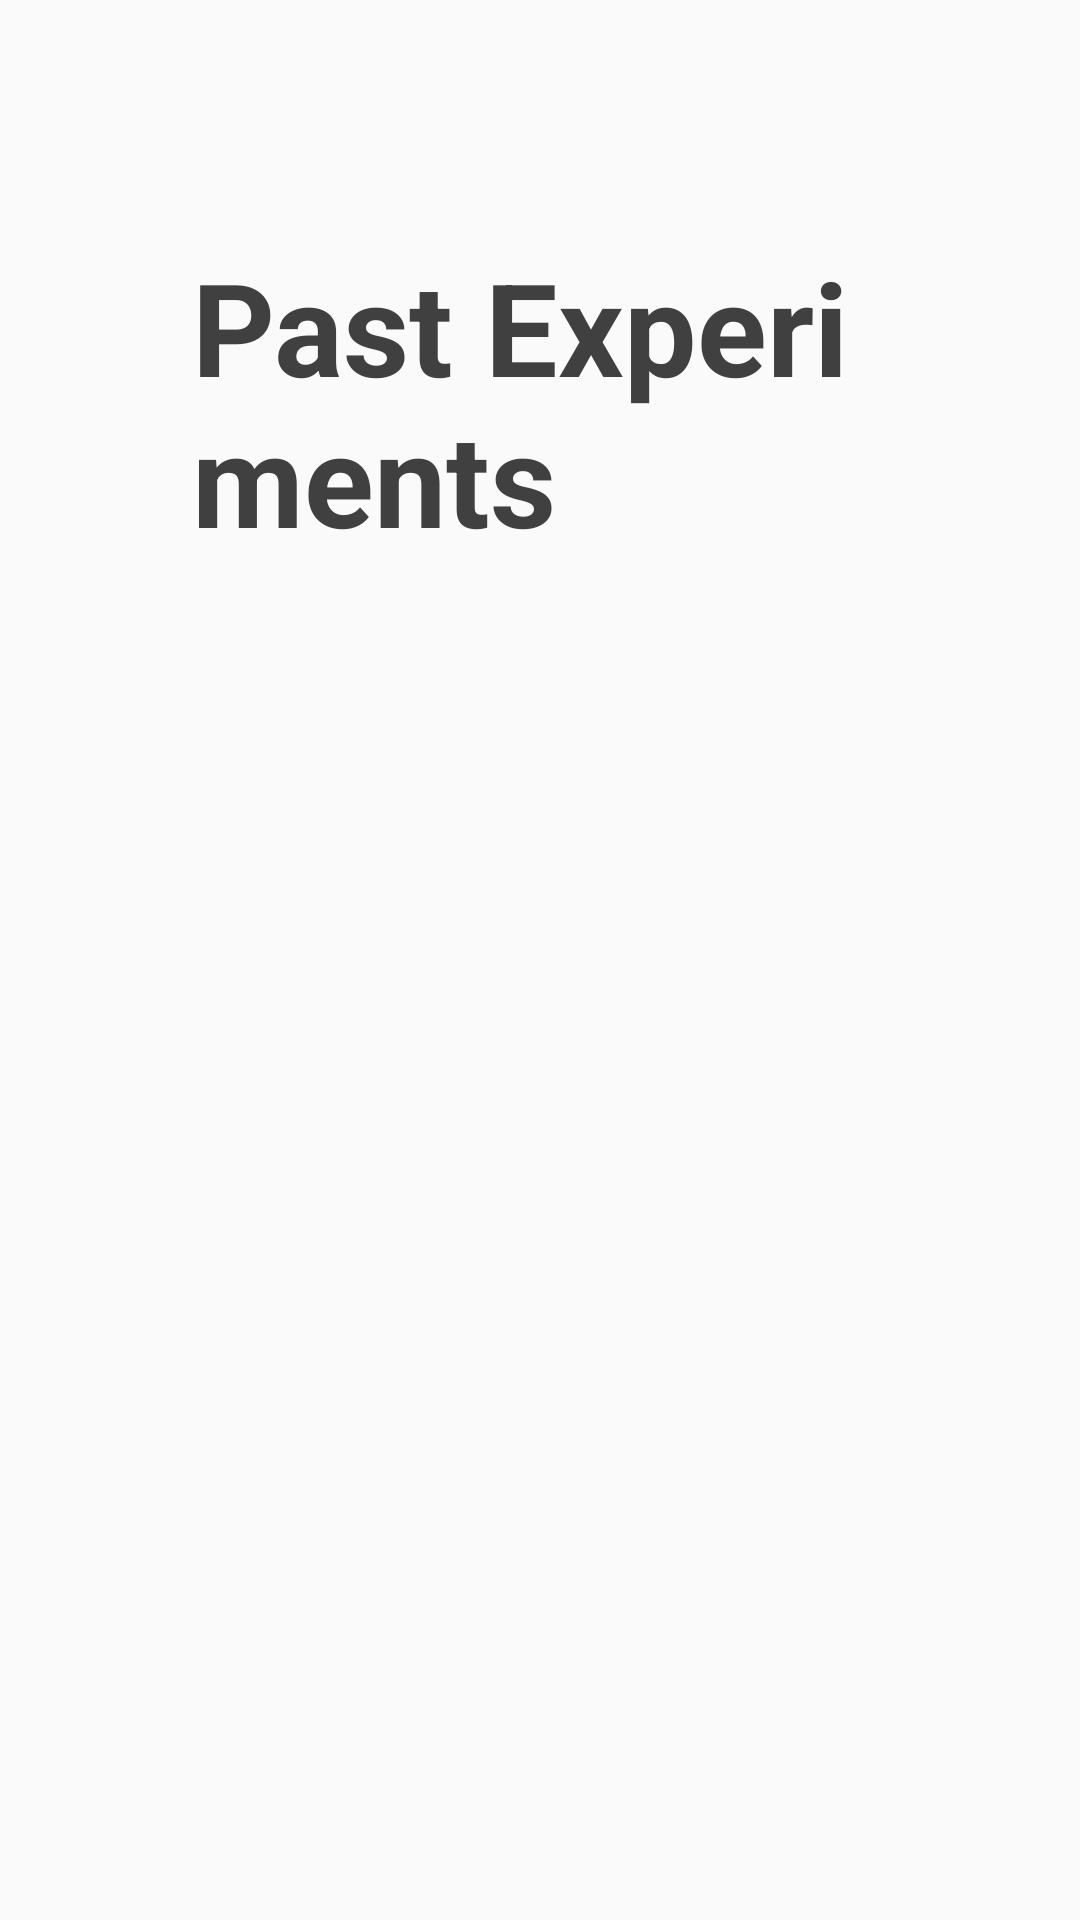

This screen was rendered from an Android layout file. Write that file and the resources it references.
<!-- AndroidManifest.xml: application theme AppTheme -->
<!-- res/layout/activity_experiment_list.xml -->
<LinearLayout xmlns:android="http://schemas.android.com/apk/res/android"
    xmlns:tools="http://schemas.android.com/tools"
    android:layout_width="match_parent"
    android:layout_height="match_parent"
    android:orientation="vertical"
    android:paddingBottom="@dimen/activity_vertical_margin"
    android:paddingLeft="@dimen/activity_horizontal_margin"
    android:paddingRight="@dimen/activity_horizontal_margin"
    android:paddingTop="@dimen/activity_vertical_margin"
    tools:context=".ExperimentListActivity">

    <TextView
        android:id="@+id/nameView"
        android:textSize="43sp"
        android:paddingTop="16dp"
        android:paddingBottom="20dp"
        android:textColor="@color/text_dark"
        android:layout_width="wrap_content"
        android:layout_height="wrap_content"
        android:layout_alignParentLeft="true"
        android:textStyle="bold"
        android:layout_alignParentStart="true"
        android:layout_alignParentTop="true"
        android:text="Past Experiments" />

    <ListView
        android:id="@+id/listView"
        android:layout_width="match_parent"
        android:layout_height="match_parent"
        android:layout_gravity="center_horizontal"
        android:divider="@null"
        tools:listitem="@layout/experiment_list_item" />

</LinearLayout>
<!-- res/layout/experiment_list_item.xml (included above) -->
<?xml version="1.0" encoding="utf-8"?>
<Button xmlns:android="http://schemas.android.com/apk/res/android"
    xmlns:tools="http://schemas.android.com/tools"
    android:id="@android:id/text1"
    style="@style/ButtonLarge"
    tools:text="Bunsen Burner" />
<!-- resources referenced by this layout -->
<resources>
  <color name="text_dark">#404041</color>
  <dimen name="activity_horizontal_margin">64dp</dimen>
  <dimen name="activity_vertical_margin">64dp</dimen>
  <style name="ButtonLarge" parent="Widget.AppCompat.Button">
          <item name="android:textAllCaps">false</item>
          <item name="android:textSize">@dimen/text_size_header</item>
          <item name="android:paddingTop">16dp</item>
          <item name="android:paddingBottom">20dp</item>
          <item name="android:textStyle">bold</item>
      </style>
  <style name="AppTheme" parent="Theme.AppCompat.Light.NoActionBar">
          <item name="android:statusBarColor">@color/status_bar_dark</item>
          <item name="android:textColorPrimary">@color/text_dark</item>
          <item name="buttonStyle">@style/ButtonLarge</item>
          <item name="editTextStyle">@style/EditText</item>
      </style>
  <dimen name="text_size_header">40sp</dimen>
  <color name="status_bar_dark">#0B0B0B</color>
  <style name="EditText" parent="Widget.AppCompat.EditText">
          <item name="android:background">@drawable/edittext_background</item>
          <item name="android:paddingLeft">40dp</item>
          <item name="android:paddingRight">40dp</item>
          <item name="android:paddingTop">16dp</item>
          <item name="android:paddingBottom">20dp</item>
          <item name="android:textColor">#000</item>
          <item name="android:gravity">center</item>
      </style>
  <!-- drawable edittext_background (drawable) -->
  <?xml version="1.0" encoding="utf-8"?>
  <shape xmlns:android="http://schemas.android.com/apk/res/android">
  
      <solid android:color="#f6ffffff" />
  
      <stroke
          android:width="1dp"
          android:color="#BABABA" />
  
      <corners android:radius="3dp"/>
  
  </shape>
</resources>
